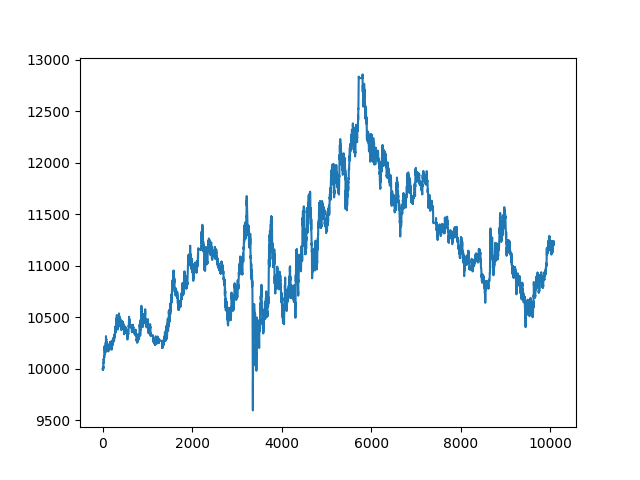

Source data for this figure (header and first rows):
, date, asset, pct_change
0, 2021-10-25 00:13:00+00:00, 10000, 
1, 2021-10-25 00:14:00+00:00, 10000, 0.0
2, 2021-10-25 00:15:00+00:00, 10000, 0.0
3, 2021-10-25 00:16:00+00:00, 10000, 0.0
4, 2021-10-25 00:17:00+00:00, 10000, 0.0
5, 2021-10-25 00:18:00+00:00, 10000, 0.0
6, 2021-10-25 00:19:00+00:00, 10000, 0.0
7, 2021-10-25 00:20:00+00:00, 10000, 0.0
8, 2021-10-25 00:21:00+00:00, 10000, 0.0
9, 2021-10-25 00:22:00+00:00, 10000, 0.0
10, 2021-10-25 00:23:00+00:00, 9987, -0.001276
11, 2021-10-25 00:24:00+00:00, 9997, 0.00102
12, 2021-10-25 00:25:00+00:00, 10017, 0.001973
13, 2021-10-25 00:26:00+00:00, 10020, 0.0003177
14, 2021-10-25 00:27:00+00:00, 10017, -0.0003176
15, 2021-10-25 00:28:00+00:00, 9996, -0.002097
16, 2021-10-25 00:29:00+00:00, 10015, 0.00191
17, 2021-10-25 00:30:00+00:00, 10018, 0.0003177
18, 2021-10-25 00:31:00+00:00, 10015, -0.0003811
19, 2021-10-25 00:32:00+00:00, 10011, -0.0003813
20, 2021-10-25 00:33:00+00:00, 10061, 0.005022
21, 2021-10-25 00:34:00+00:00, 10047, -0.001392
22, 2021-10-25 00:35:00+00:00, 10055, 0.0008234
23, 2021-10-25 00:36:00+00:00, 10082, 0.002658
24, 2021-10-25 00:37:00+00:00, 10074, -0.0008206
25, 2021-10-25 00:38:00+00:00, 10078, 0.000379
26, 2021-10-25 00:39:00+00:00, 10097, 0.001958
27, 2021-10-25 00:40:00+00:00, 10095, -0.0002521
28, 2021-10-25 00:41:00+00:00, 10080, -0.001513
29, 2021-10-25 00:42:00+00:00, 10085, 0.0005682
30, 2021-10-25 00:43:00+00:00, 10097, 0.001199
31, 2021-10-25 00:44:00+00:00, 10097, -6.302651342293686e-05
32, 2021-10-25 00:45:00+00:00, 10099, 0.0002521
33, 2021-10-25 00:46:00+00:00, 10104, 0.0005041
34, 2021-10-25 00:47:00+00:00, 10123, 0.001827
35, 2021-10-25 00:48:00+00:00, 10119, -0.0003772
36, 2021-10-25 00:49:00+00:00, 10110, -0.0008805
37, 2021-10-25 00:50:00+00:00, 10105, -0.0005036
38, 2021-10-25 00:51:00+00:00, 10105, 0.0
39, 2021-10-25 00:52:00+00:00, 10137, 0.003149
40, 2021-10-25 00:53:00+00:00, 10122, -0.001444
41, 2021-10-25 00:54:00+00:00, 10195, 0.007167
42, 2021-10-25 00:55:00+00:00, 10207, 0.001186
43, 2021-10-25 00:56:00+00:00, 10218, 0.001122
44, 2021-10-25 00:57:00+00:00, 10209, -0.0009342
45, 2021-10-25 00:58:00+00:00, 10200, -0.0008104
46, 2021-10-25 00:59:00+00:00, 10209, 0.0008735
47, 2021-10-25 01:00:00+00:00, 10183, -0.002556
48, 2021-10-25 01:01:00+00:00, 10185, 0.0001875
49, 2021-10-25 01:02:00+00:00, 10184, -0.000125
50, 2021-10-25 01:03:00+00:00, 10192, 0.0007499
51, 2021-10-25 01:04:00+00:00, 10183, -0.0008742
52, 2021-10-25 01:05:00+00:00, 10169, -0.001312
53, 2021-10-25 01:06:00+00:00, 10160, -0.0009387
54, 2021-10-25 01:07:00+00:00, 10146, -0.001315
55, 2021-10-25 01:08:00+00:00, 10138, -0.0008154
56, 2021-10-25 01:09:00+00:00, 10158, 0.001946
57, 2021-10-25 01:10:00+00:00, 10169, 0.001128
58, 2021-10-25 01:11:00+00:00, 10160, -0.0009387
59, 2021-10-25 01:12:00+00:00, 10157, -0.0003132
... 10,007 more rows
